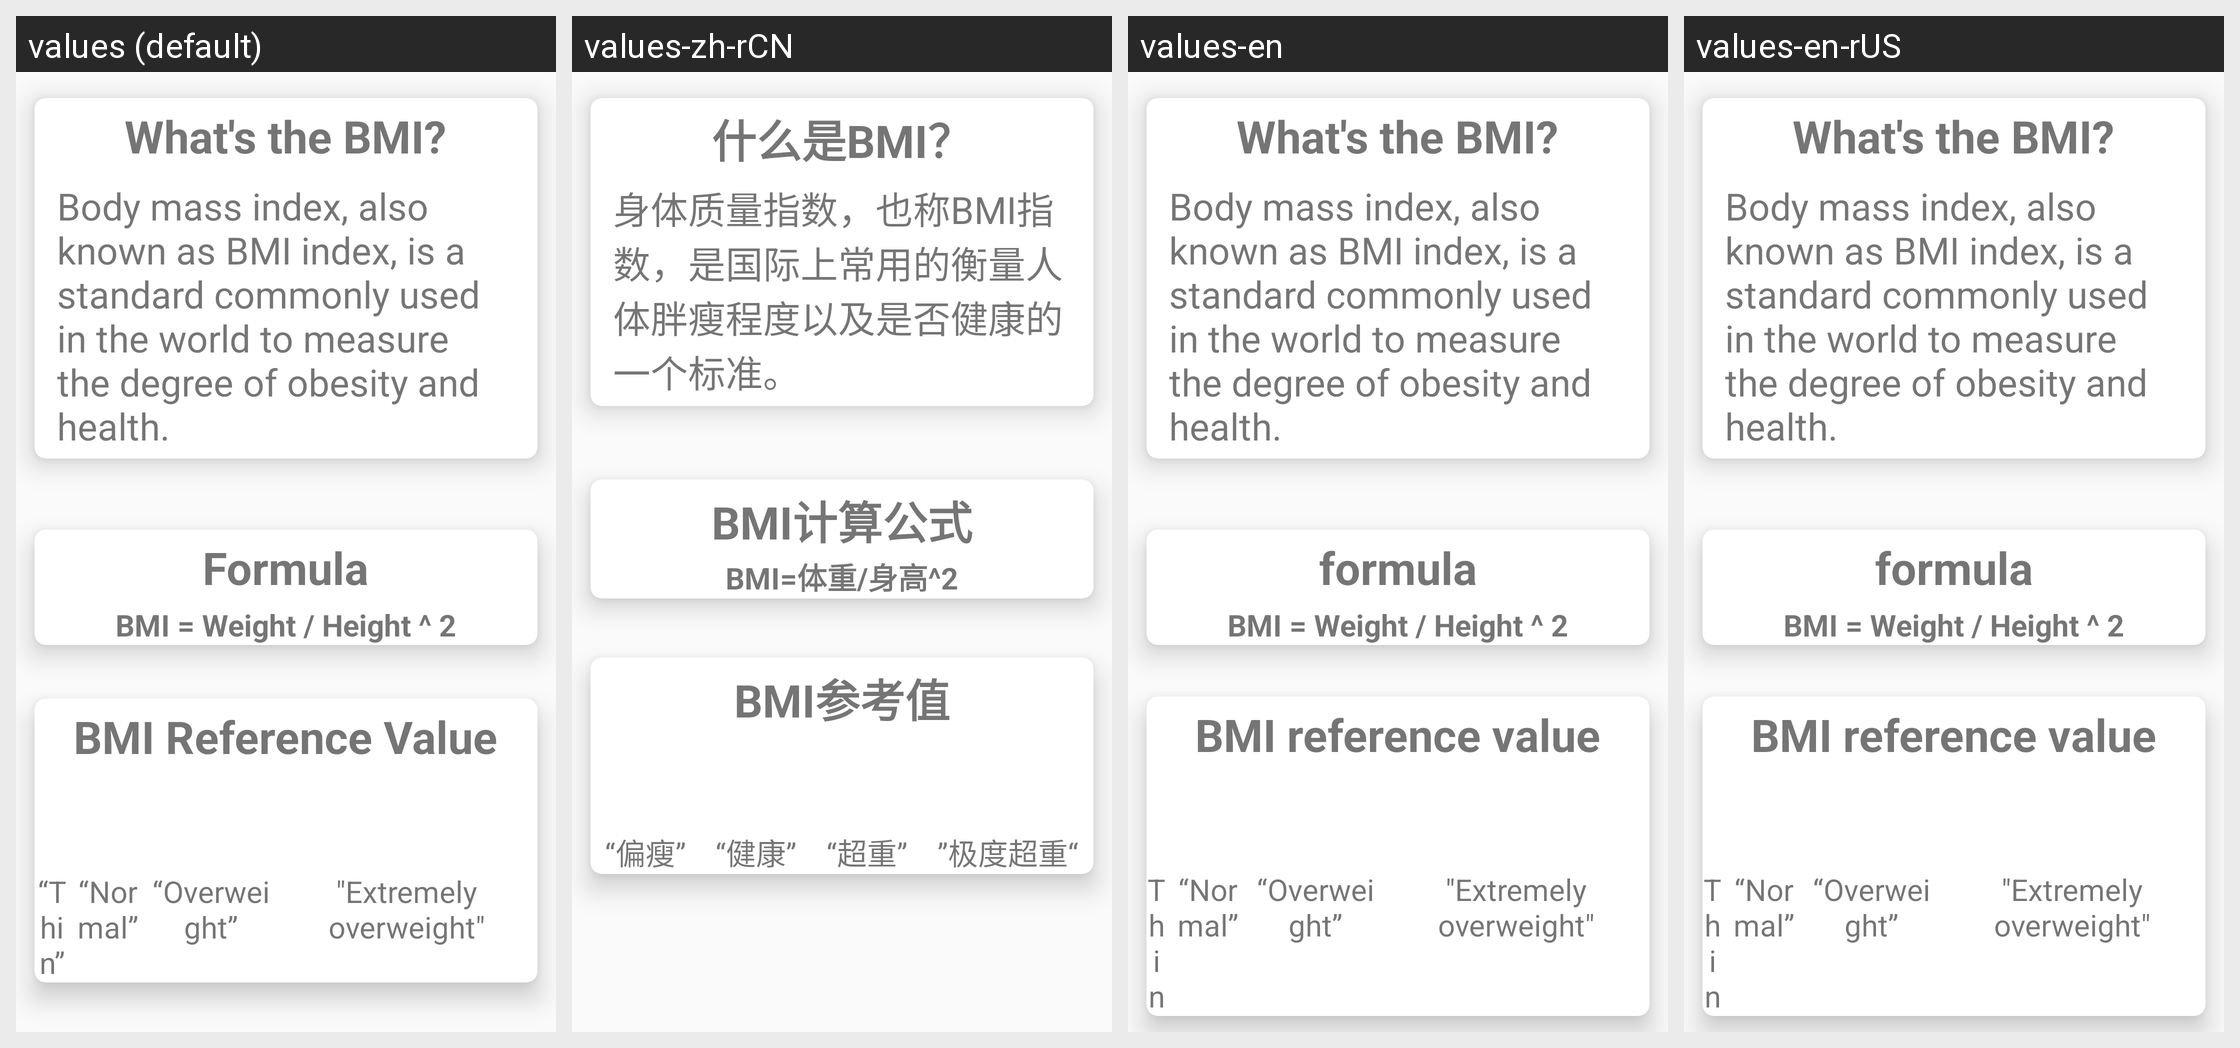

Translations of the strings shown on this Android screen, per locale in the grid:
Android screen res/layout/activity_more.xml rendered under 4 locales, left to right: values (default), values-zh-rCN, values-en, values-en-rUS. Device: Nexus 5 (rendered at 1080×1920; each locale shown at half size, 540×960, under a caption strip naming it); theme Theme.BMI计算器.
Strings drawn on this screen, with the default value and each locale's value (text and hints the layout hard-codes, and strings that could not be matched under every locale, appear in the picture but are not listed):

What_bmi
  values: What's the BMI?
  values-zh-rCN: 什么是BMI？
  values-en: What's the BMI?
  values-en-rUS: What's the BMI?

BMI_doc
  values: Body mass index, also known as BMI index, is a standard commonly used in the world to measure the degree of obesity and health.
  values-zh-rCN: 身体质量指数，也称BMI指数，是国际上常用的衡量人体胖瘦程度以及是否健康的一个标准。
  values-en: Body mass index, also known as BMI index, is a standard commonly used in the world to measure the degree of obesity and health.
  values-en-rUS: Body mass index, also known as BMI index, is a standard commonly used in the world to measure the degree of obesity and health.

specific_formula
  values: BMI = Weight / Height ^ 2
  values-zh-rCN: BMI=体重/身高^2
  values-en: BMI = Weight / Height ^ 2
  values-en-rUS: BMI = Weight / Height ^ 2

Normal
  values: “Normal”
  values-zh-rCN: “健康”
  values-en: “Normal”  [not translated; the default value is used]
  values-en-rUS: “Normal”

Overweight
  values: “Overweight”
  values-zh-rCN: “超重”
  values-en: “Overweight”  [not translated; the default value is used]
  values-en-rUS: “Overweight”

Extremely_overweight
  values: "Extremely overweight"
  values-zh-rCN: ”极度超重“
  values-en: "Extremely overweight"  [not translated; the default value is used]
  values-en-rUS: "Extremely overweight"
